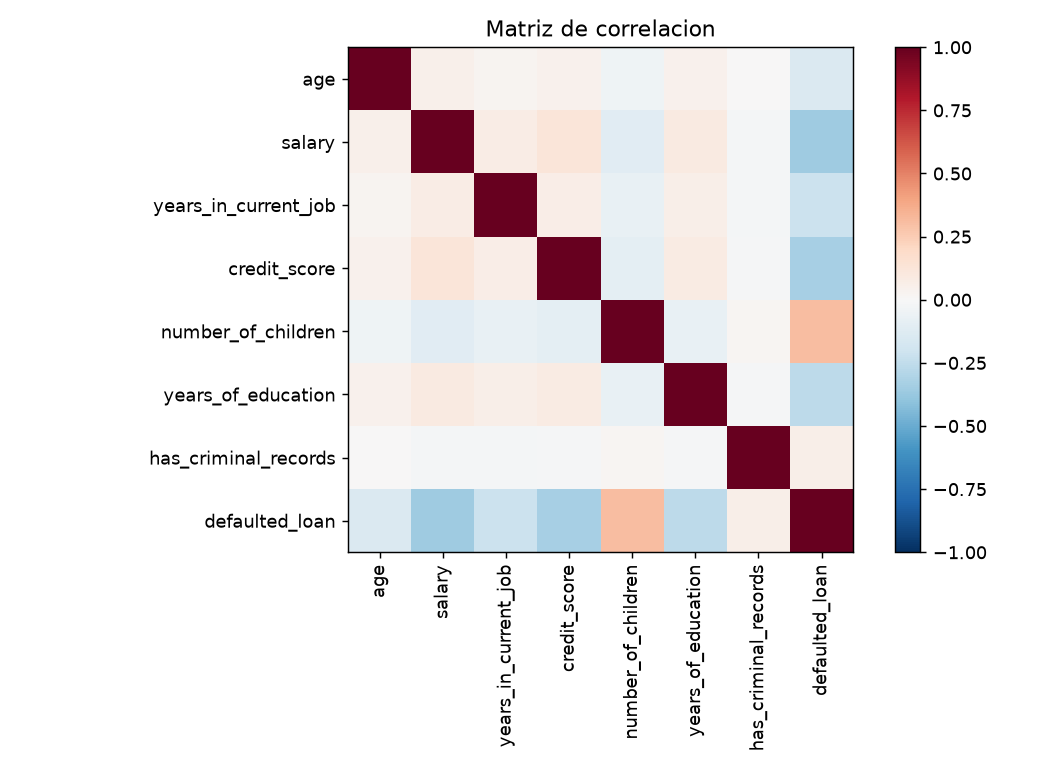

The file beside this chart, header and first rows:
, age, salary, years_in_current_job, credit_score, number_of_children, years_of_education, has_criminal_records, defaulted_loan
age, 1.0, 0.049, 0.024, 0.041, -0.045, 0.04, 0.0, -0.144
salary, 0.049, 1.0, 0.074, 0.123, -0.117, 0.093, -0.023, -0.359
years_in_current_job, 0.024, 0.074, 1.0, 0.064, -0.074, 0.055, -0.02, -0.218
credit_score, 0.041, 0.123, 0.064, 1.0, -0.096, 0.085, -0.015, -0.332
number_of_children, -0.045, -0.117, -0.074, -0.096, 1.0, -0.077, 0.023, 0.305
years_of_education, 0.04, 0.093, 0.055, 0.085, -0.077, 1.0, -0.01, -0.259
has_criminal_records, 0.0, -0.023, -0.02, -0.015, 0.023, -0.01, 1.0, 0.056
defaulted_loan, -0.144, -0.359, -0.218, -0.332, 0.305, -0.259, 0.056, 1.0
